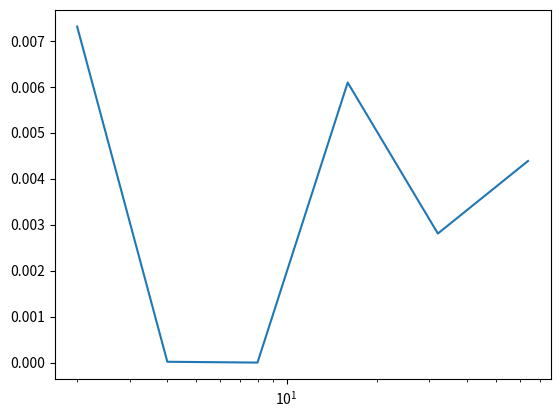

Generate this figure with matplotlib:
import matplotlib.pyplot as plt
import numpy as np
import numpy.linalg as la

def get_diff(u, l, m, h):
    n = u.size
    v = np.linspace(-l,m, n)
    # формируем матрицу системы в нужном виде
    A = np.fliplr(np.vander(v, v.size)).T 
    b = np.zeros(n)
    b[1] = 1
    alpha = la.solve(A,b)
    diff = 1/h*alpha.dot(u.T)
    return diff

if __name__ == "__main__":
    p_list = [2**i for i in range(1, 7)]
    diff_list = []
    error_list = []

    a = np.pi/3     # левая граница
    b = np.pi/2     # правая граница
    
    for i in range(0, len(p_list)):
        p = p_list[i]
        x = np.linspace(a, b, p+1)      # наложение сетки
        u = np.sin(x)       # значения синуса в точках сетки
        h = (b-a)/p     # шаг сетки
        diff = get_diff(u, 0, p, h)     # считаем дифференциал в точке a
        diff_list.append(diff)
        error_list.append(abs(diff - 0.5))      # считаем ошибку как разность (sin(pi/3) = 0.5) 

    #print(p_list)
    #print(diff_list)

    plt.xscale("log")
    plt.plot(p_list, error_list)
    plt.show()
